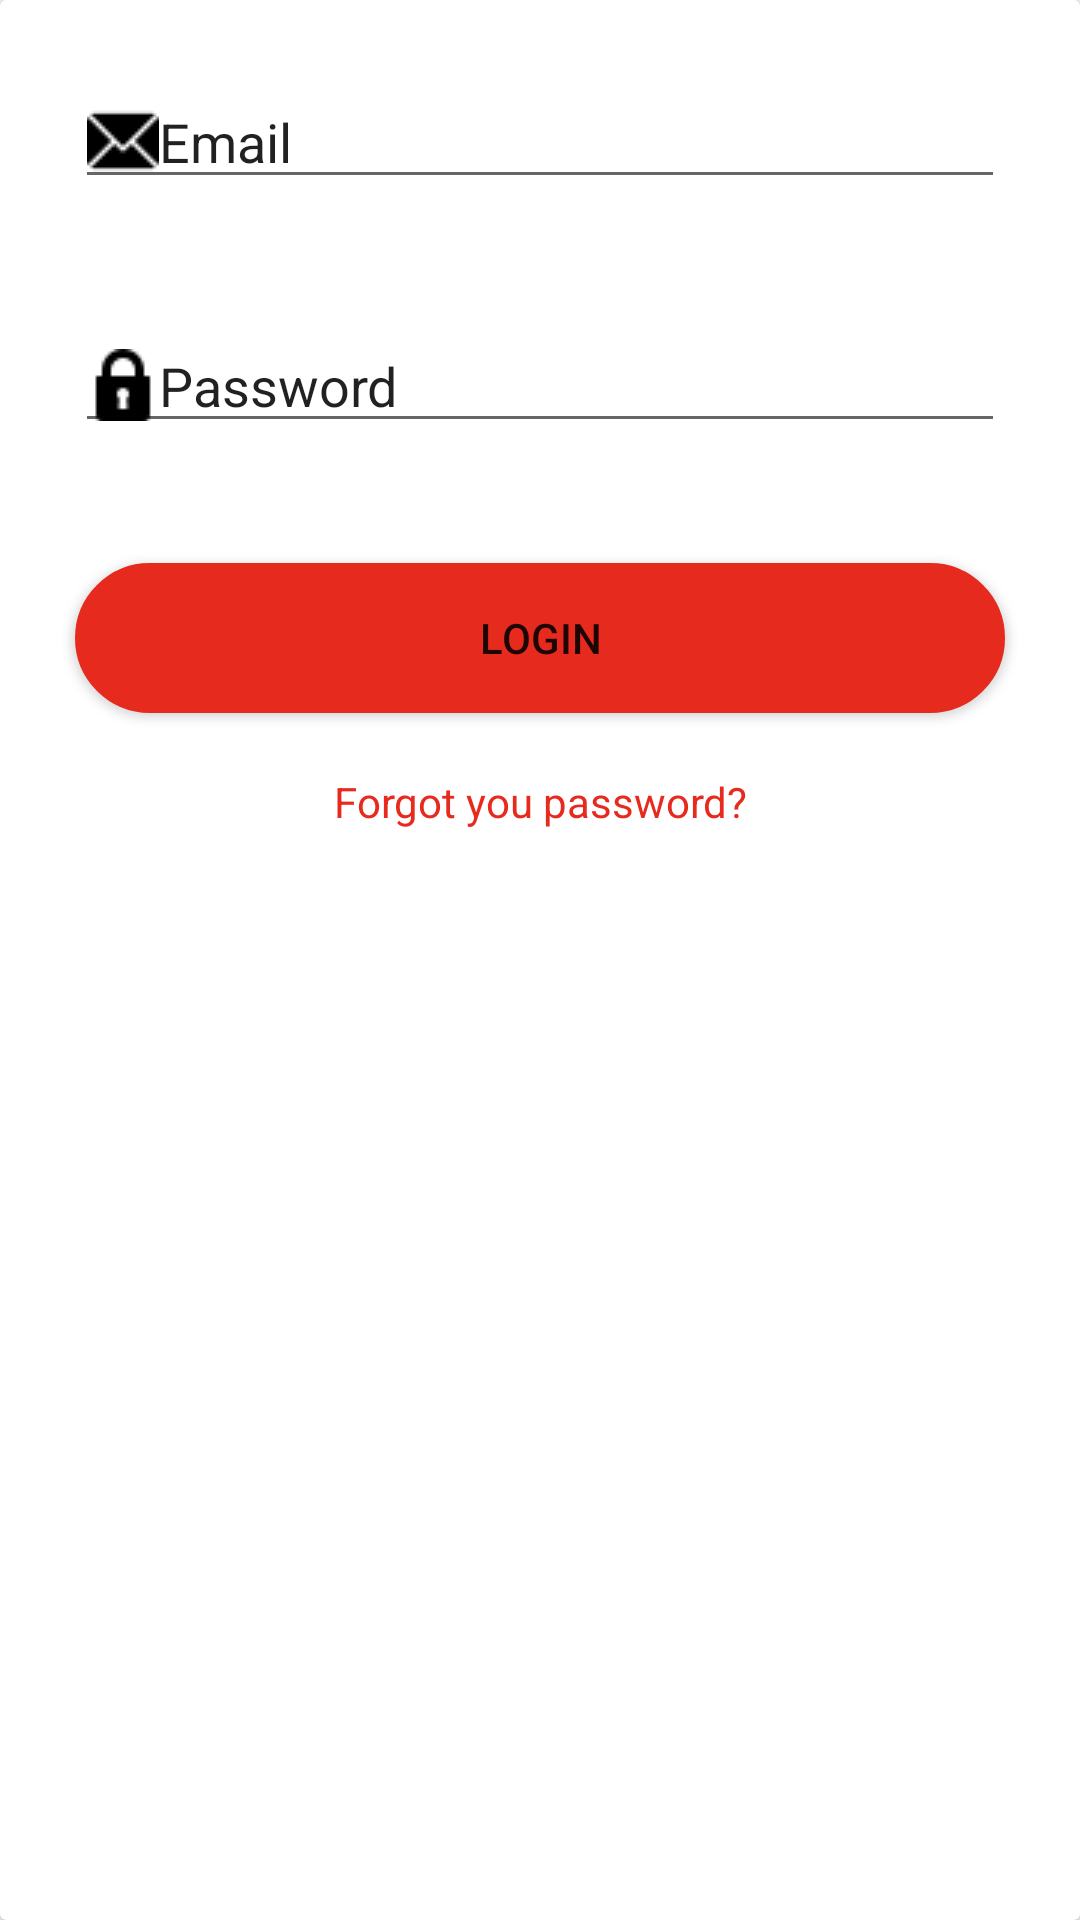

Produce the Android XML layout that renders to this screen, including the resource entries it uses.
<!-- AndroidManifest.xml: application theme AppTheme -->
<!-- res/layout/activity_login.xml -->
<?xml version="1.0" encoding="utf-8"?>
<RelativeLayout xmlns:android="http://schemas.android.com/apk/res/android"
    xmlns:tools="http://schemas.android.com/tools"
    android:layout_width="match_parent"
    android:layout_height="match_parent"
    tools:context=".LoginScreen">

    <androidx.cardview.widget.CardView
        android:layout_width="match_parent"
        android:layout_height="match_parent">

        <LinearLayout
            android:id="@+id/linear"
            android:layout_width="match_parent"
            android:layout_height="match_parent"
            android:layout_margin="5dp"
            android:orientation="vertical">

            <EditText
                android:id="@+id/username"
                android:layout_width="match_parent"
                android:layout_height="wrap_content"
                android:layout_margin="20dp"
                android:drawableStart="@drawable/mail"
                android:hint="Email"
                android:inputType="textEmailAddress"
                android:textColorHint="@color/Black" />

            <EditText
                android:id="@+id/password"
                android:layout_width="match_parent"
                android:layout_height="wrap_content"
                android:layout_margin="20dp"
                android:drawableStart="@drawable/lock"
                android:hint="Password"
                android:inputType="textPassword"
                android:textColorHint="@color/Black" />

            <Button
                android:id="@+id/login2"
                android:layout_width="match_parent"
                android:layout_height="50dp"
                android:layout_margin="20dp"
                android:background="@drawable/fill"
                android:text="Login"
                android:textColor="@color/White" />

            <TextView
                android:layout_width="match_parent"
                android:layout_height="wrap_content"
                android:text="Forgot you password?"
                android:textAlignment="center"
                android:textColor="@color/tedxRed" />
        </LinearLayout>

    </androidx.cardview.widget.CardView>


</RelativeLayout>
<!-- resources referenced by this layout -->
<resources>
  <color name="tedxRed">#E62A1E</color>
  <!-- drawable fill (drawable) -->
  <?xml version="1.0" encoding="utf-8"?>
  <shape xmlns:android="http://schemas.android.com/apk/res/android">
      <stroke
          android:width="3dp"
          android:color="@color/tedxRed" />
      <solid
          android:color="@color/tedxRed"
          android:paddingLeft="10dp"
          android:paddingTop="10dp"
          android:alpha="0.5"
          />
      <corners
          android:radius="10mm"/>
      <padding
          android:left="10dp"
          android:top="10dp"
          android:right="10dp"
          android:bottom="10dp" />
  </shape>
  <!-- drawable lock: webp bitmap (drawable, 180 bytes) -->
  <!-- drawable mail: png bitmap (drawable, 494 bytes) -->
  <style name="AppTheme" parent="Theme.AppCompat.Light.NoActionBar">
          
          <item name="colorPrimary">@color/tedxRed</item>
          <item name="colorPrimaryDark">@color/tedxRed</item>
          <item name="colorAccent">@color/tedxRed</item>
      </style>
</resources>
